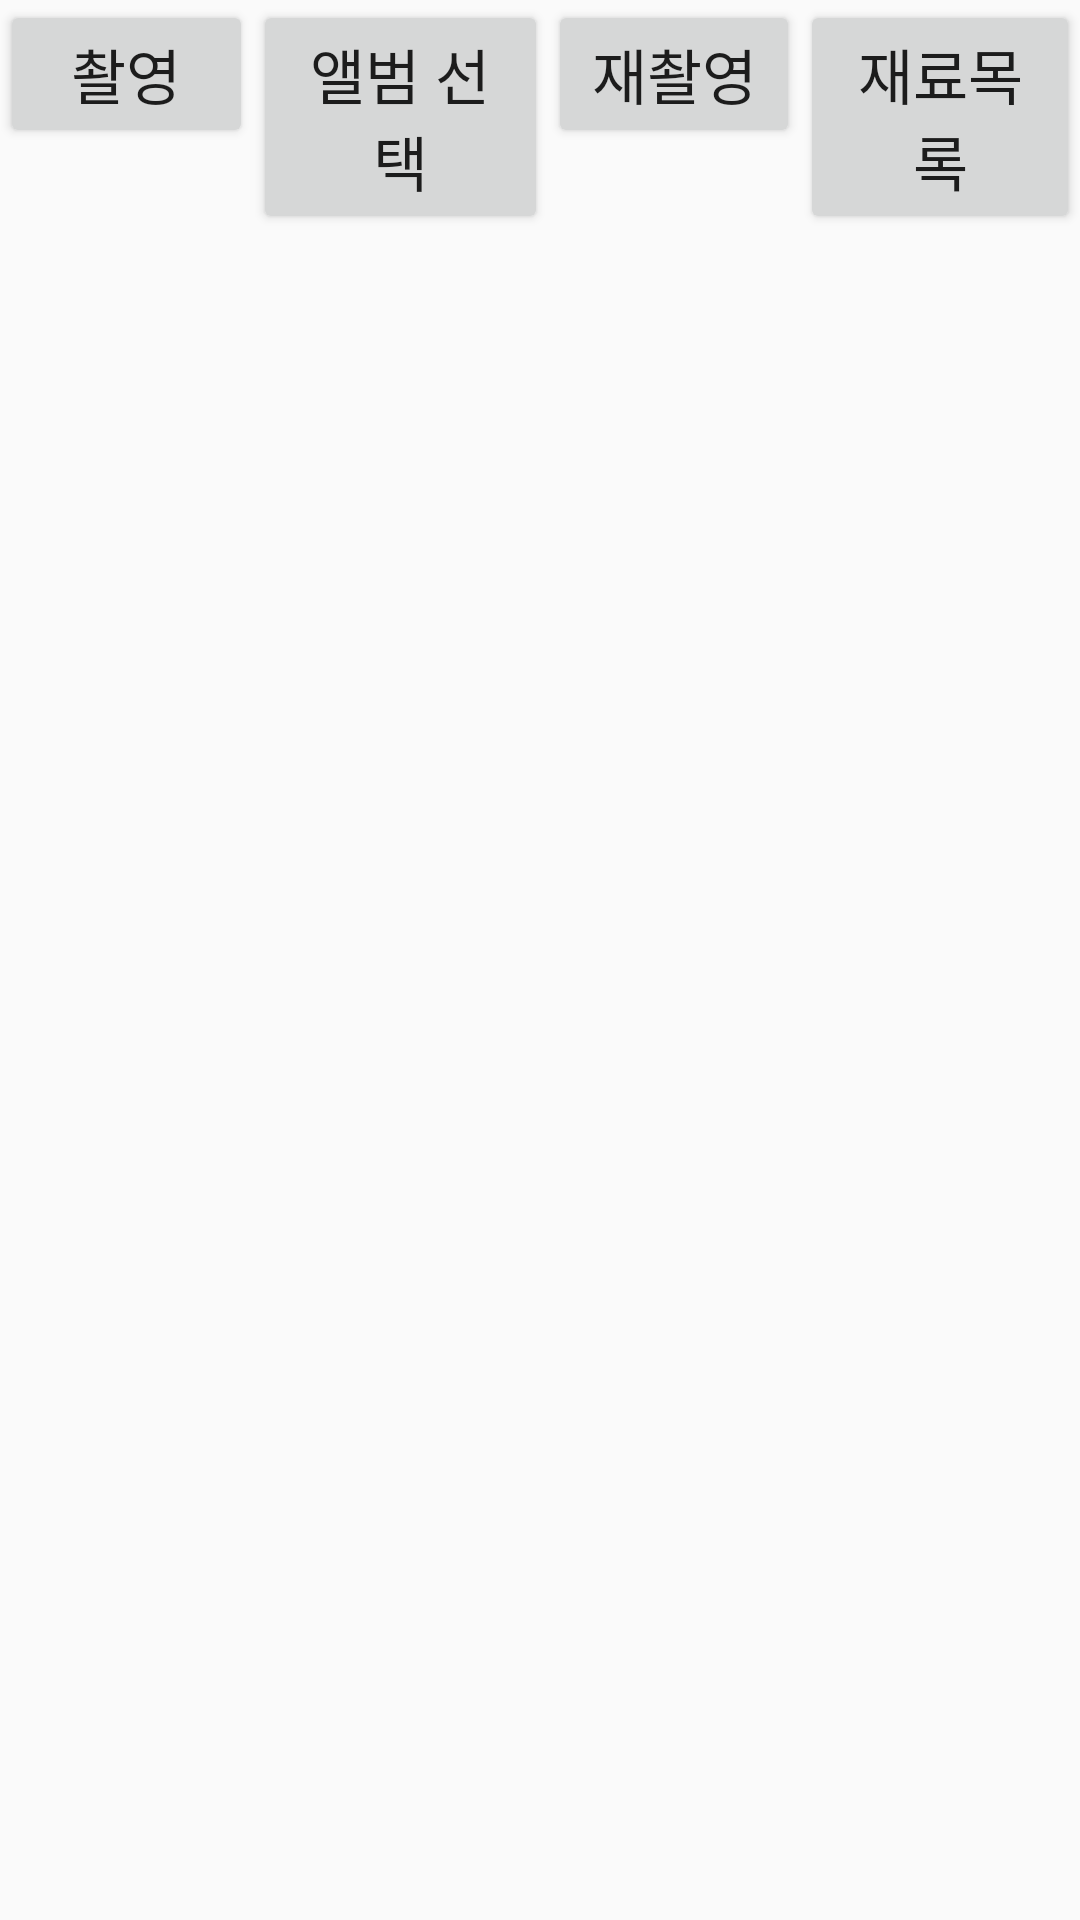

Here is an Android app screen rendered from its layout file. Give the layout XML and the strings, colors and styles it references.
<!-- AndroidManifest.xml: application theme AppTheme -->
<!-- res/layout/activity_main.xml -->
<LinearLayout xmlns:android="http://schemas.android.com/apk/res/android"
    android:layout_width="match_parent"
    android:layout_height="match_parent"
    android:orientation="vertical" >
    <LinearLayout
        android:layout_width="match_parent"
        android:layout_height="wrap_content"
        android:orientation="horizontal">
        <Button
            android:id="@+id/btncamera"
            android:layout_width="wrap_content"
            android:layout_height="wrap_content"
            android:onClick="onClickTakeImage"
            android:text="촬영"
            android:layout_weight="1"
            android:textSize="20dp" />

        <Button
            android:id="@+id/btnalbum"
            android:layout_width="wrap_content"
            android:layout_height="wrap_content"
            android:layout_weight="1"
            android:onClick="onClickTakeImage"
            android:text="앨범 선택"
            android:textSize="20dp" />

        <Button
            android:id="@+id/btnswapcamera"
            android:layout_width="wrap_content"
            android:layout_height="wrap_content"
            android:layout_weight="1"
            android:onClick="onClickSwapCamera"
            android:text="재촬영"
            android:textSize="20dp" />

        <Button
            android:id="@+id/btnswapingrid"
            android:layout_width="wrap_content"
            android:layout_height="wrap_content"
            android:layout_weight="1"
            android:onClick="onClickToIngridList"
            android:text="재료목록"
            android:textSize="20dp" />

    </LinearLayout>
    <FrameLayout
        android:id="@+id/previewFrame"
        android:layout_weight="1"
        android:layout_width="match_parent"
        android:layout_height="match_parent" >

        <ImageView
            android:id="@+id/cropimg"
            android:visibility="invisible"
            android:layout_width="match_parent"
            android:layout_height="match_parent" />

    </FrameLayout>

</LinearLayout>
<!-- resources referenced by this layout -->
<resources>
  <style name="AppTheme" parent="Theme.AppCompat.Light.DarkActionBar">
          
          <item name="colorPrimary">@color/colorPrimary</item>
          <item name="colorPrimaryDark">@color/colorPrimaryDark</item>
          <item name="colorAccent">@color/colorAccent</item>
      </style>
  <color name="colorPrimary">#3F51B5</color>
  <color name="colorPrimaryDark">#303F9F</color>
  <color name="colorAccent">#FF4081</color>
</resources>
